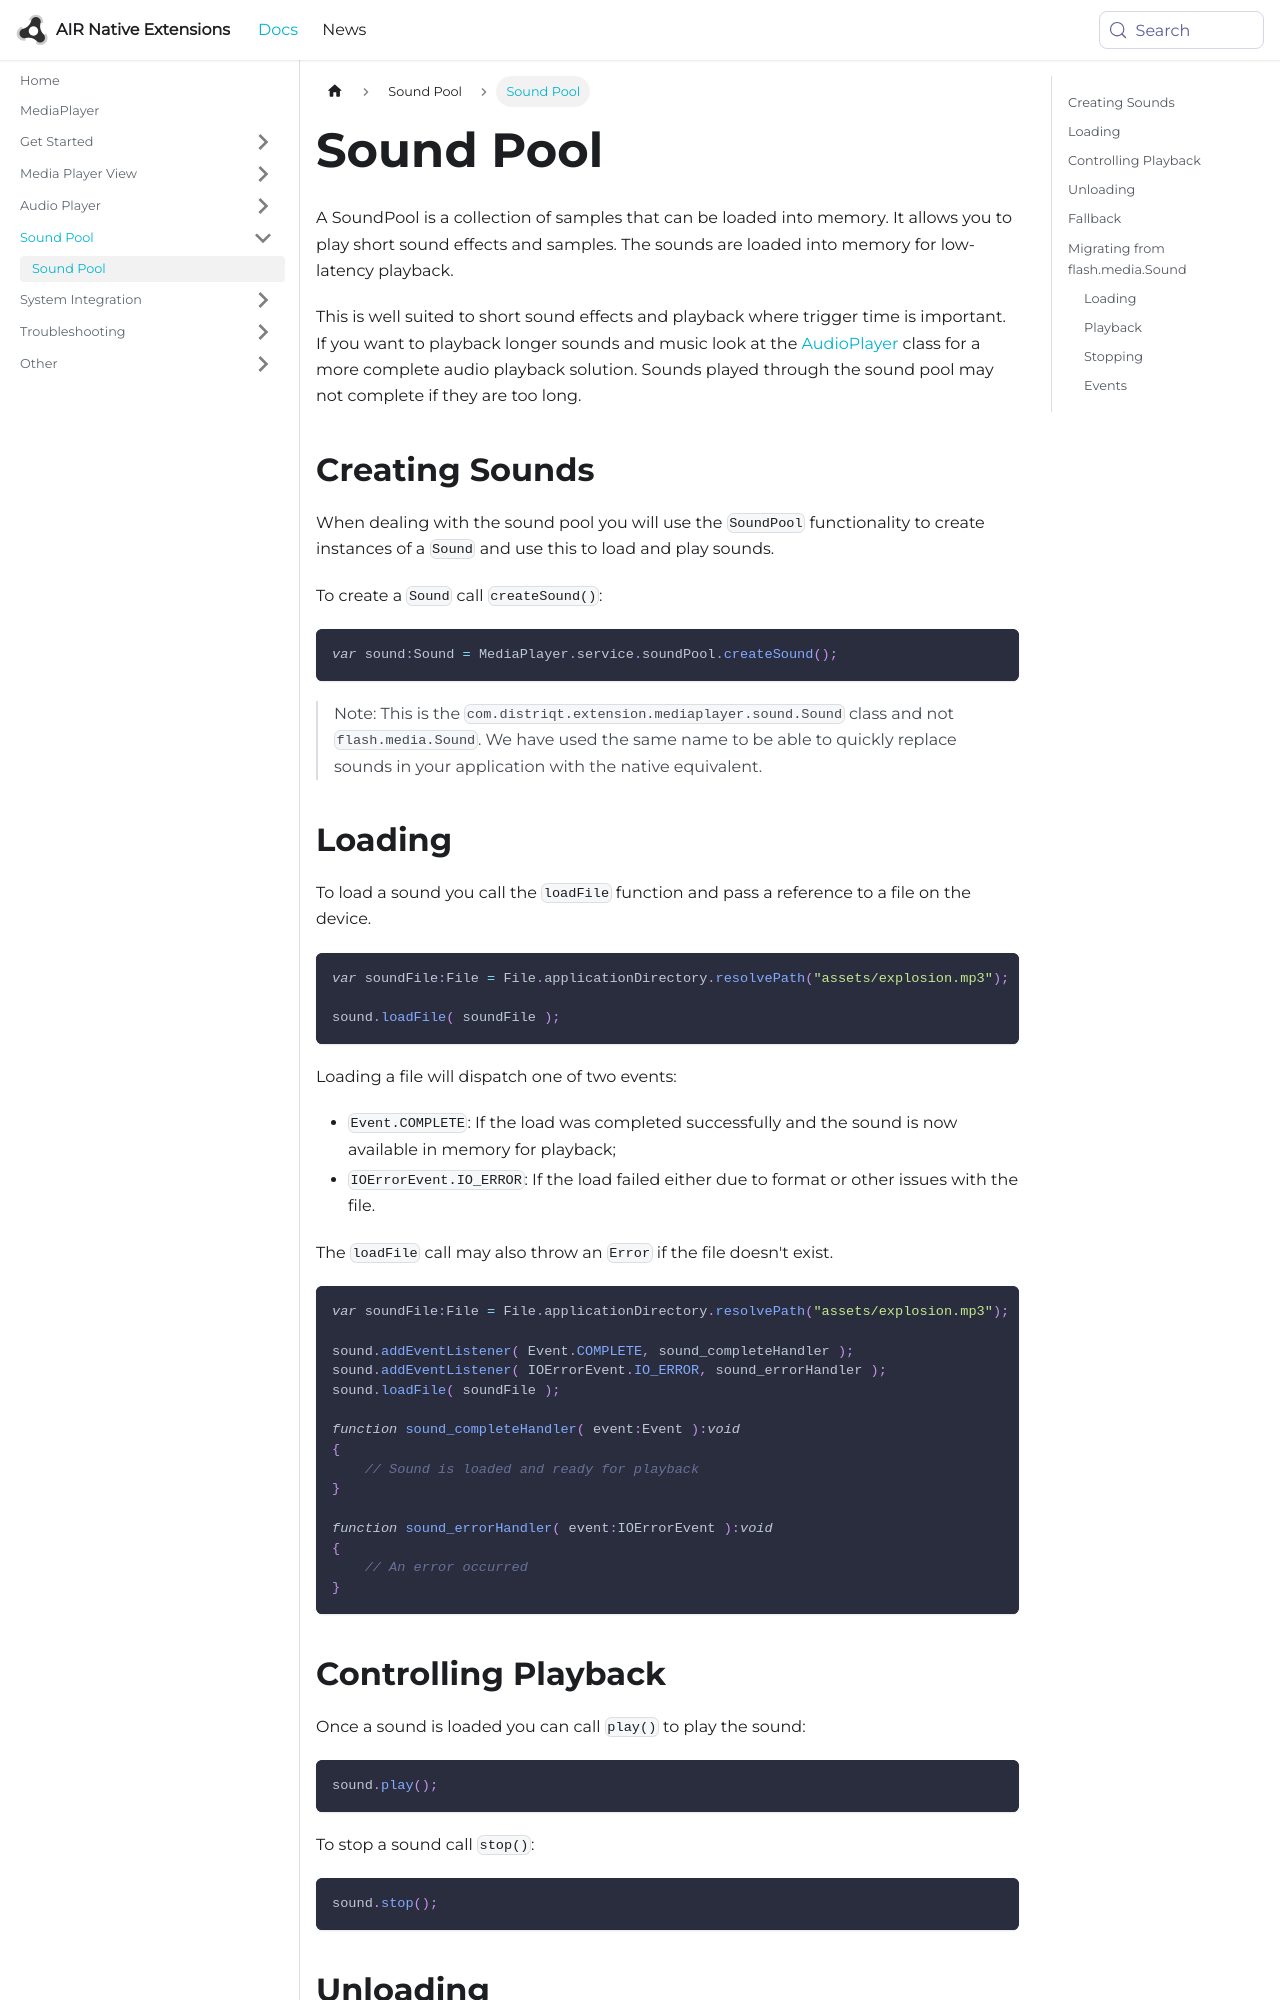

repository: airnativeextensions/nativeextensions-documentation · page: docs/mediaplayer/sound-pool/index.html · generator: docusaurus

---
title: Sound Pool
sidebar_label: Sound Pool
---

A SoundPool is a collection of samples that can be loaded into memory. It allows you to play short sound effects and samples. The sounds are loaded into memory for low-latency playback.

This is well suited to short sound effects and playback where trigger time is important. 
If you want to playback longer sounds and music look at the [AudioPlayer](audio-player.md) class for a more complete audio playback solution.
Sounds played through the sound pool may not complete if they are too long. 



## Creating Sounds

When dealing with the sound pool you will use the `SoundPool` functionality to create instances of a `Sound` and use this to load and play sounds.

To create a `Sound` call `createSound()`:

```actionscript
var sound:Sound = MediaPlayer.service.soundPool.createSound();
```

>
> Note: This is the `com.distriqt.extension.mediaplayer.sound.Sound` class and not `flash.media.Sound`. 
> We have used the same name to be able to quickly replace sounds in your application with the native equivalent.
>
